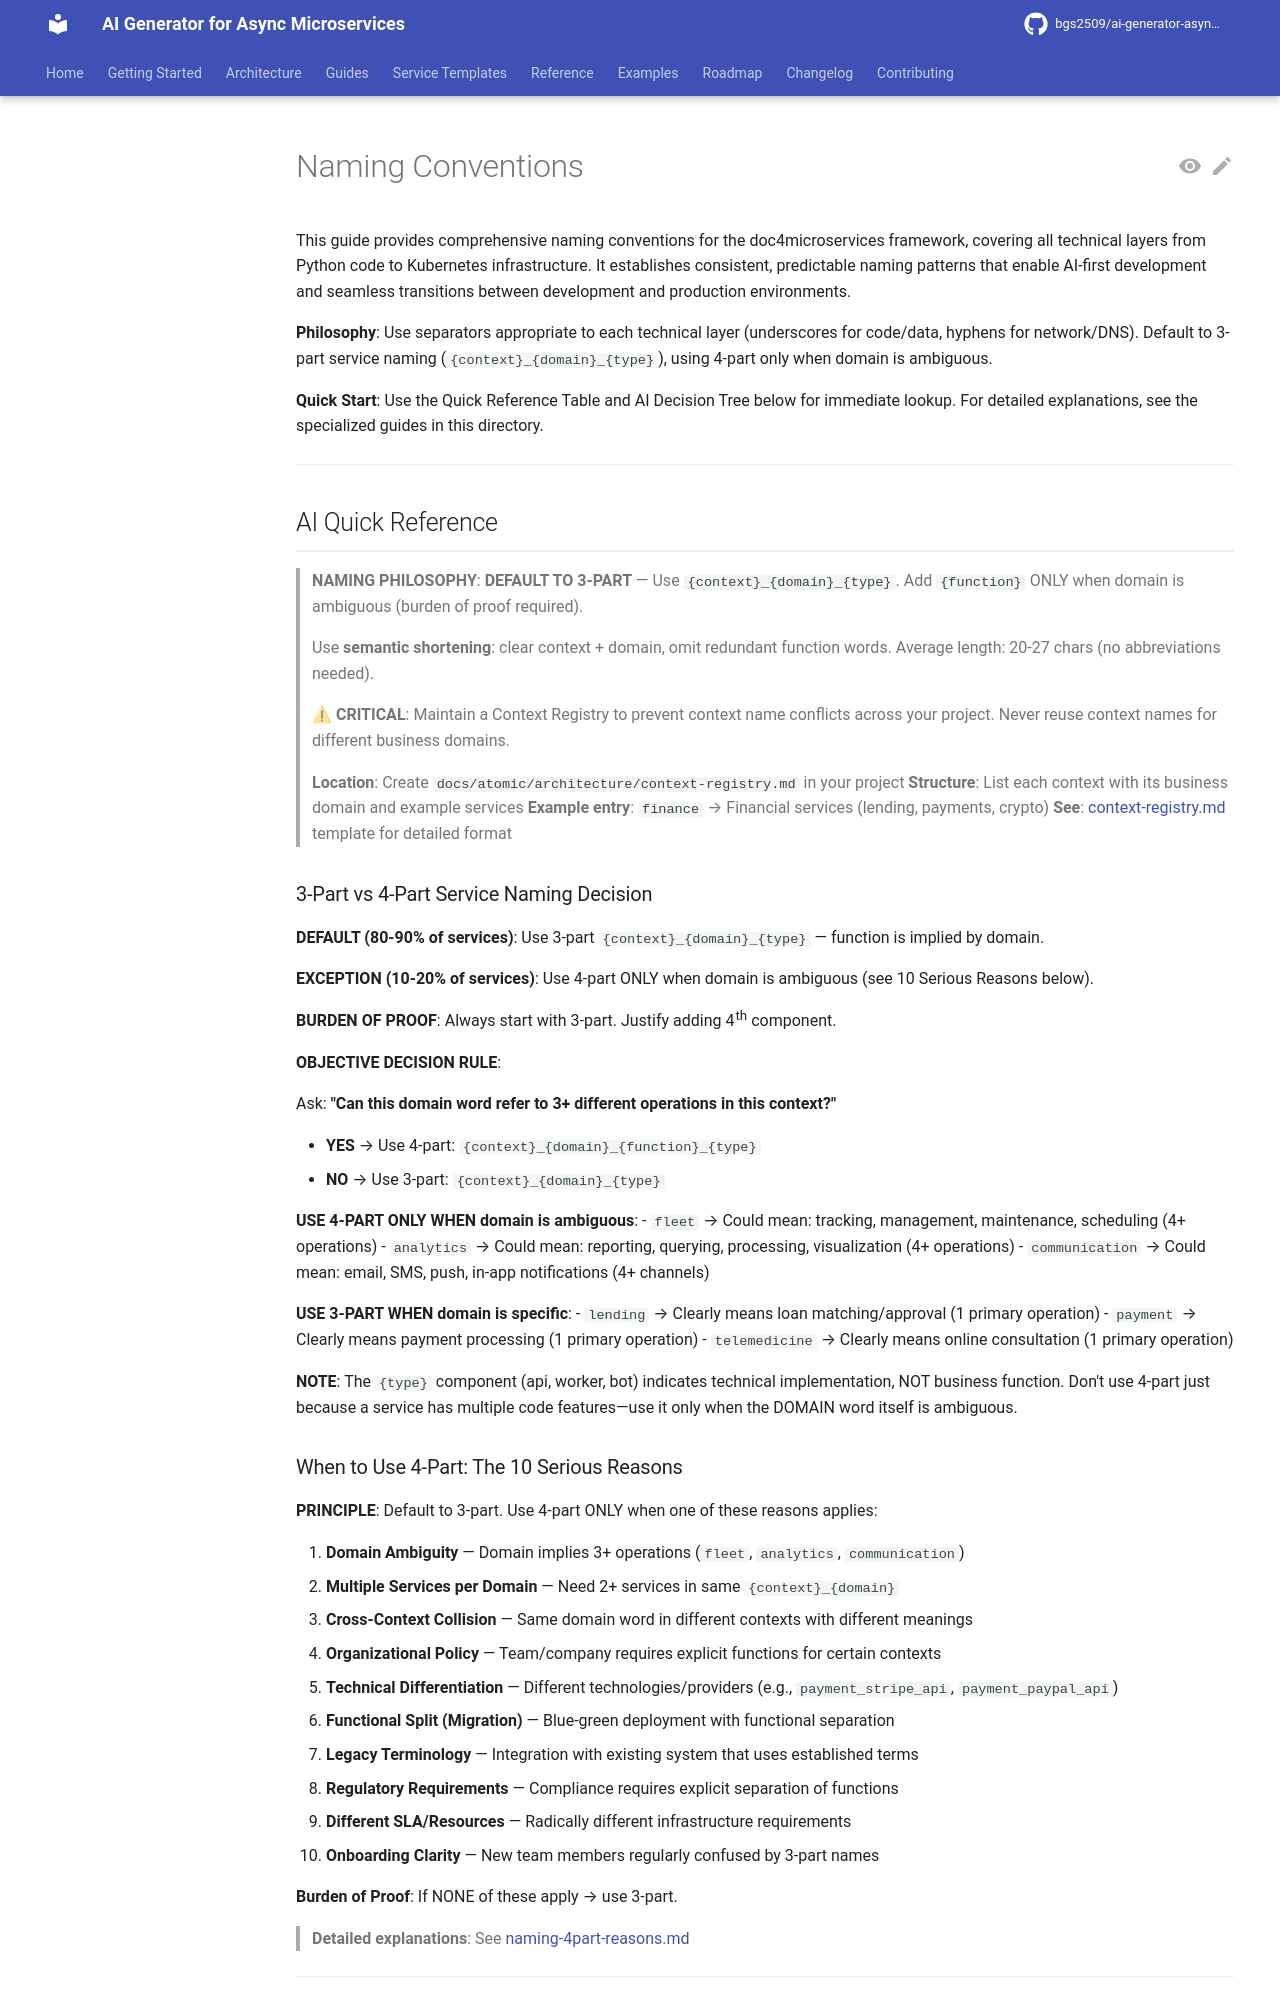

repository: bgs2509/ai-generator-asyncmicroservices · page: atomic/architecture/naming/index.html · generator: mkdocs

# Naming Conventions

This guide provides comprehensive naming conventions for the doc4microservices framework, covering all technical layers from Python code to Kubernetes infrastructure. It establishes consistent, predictable naming patterns that enable AI-first development and seamless transitions between development and production environments.

**Philosophy**: Use separators appropriate to each technical layer (underscores for code/data, hyphens for network/DNS). Default to 3-part service naming (`{context}_{domain}_{type}`), using 4-part only when domain is ambiguous.

**Quick Start**: Use the Quick Reference Table and AI Decision Tree below for immediate lookup. For detailed explanations, see the specialized guides in this directory.

---

## AI Quick Reference

> **NAMING PHILOSOPHY**: **DEFAULT TO 3-PART** — Use `{context}_{domain}_{type}`. Add `{function}` ONLY when domain is ambiguous (burden of proof required).
>
> Use **semantic shortening**: clear context + domain, omit redundant function words. Average length: 20-27 chars (no abbreviations needed).

> ⚠ **CRITICAL**: Maintain a Context Registry to prevent context name conflicts across your project. Never reuse context names for different business domains.
>
> **Location**: Create `docs/atomic/architecture/context-registry.md` in your project
> **Structure**: List each context with its business domain and example services
> **Example entry**: `finance` → Financial services (lending, payments, crypto)
> **See**: [context-registry.md](../context-registry.md) template for detailed format

### 3-Part vs 4-Part Service Naming Decision

**DEFAULT (80-90% of services)**: Use 3-part `{context}_{domain}_{type}` — function is implied by domain.

**EXCEPTION (10-20% of services)**: Use 4-part ONLY when domain is ambiguous (see 10 Serious Reasons below).

**BURDEN OF PROOF**: Always start with 3-part. Justify adding 4th component.

**OBJECTIVE DECISION RULE**:

Ask: **"Can this domain word refer to 3+ different operations in this context?"**

- **YES** → Use 4-part: `{context}_{domain}_{function}_{type}`
- **NO** → Use 3-part: `{context}_{domain}_{type}`

**USE 4-PART ONLY WHEN domain is ambiguous**:
- `fleet` → Could mean: tracking, management, maintenance, scheduling (4+ operations)
- `analytics` → Could mean: reporting, querying, processing, visualization (4+ operations)
- `communication` → Could mean: email, SMS, push, in-app notifications (4+ channels)

**USE 3-PART WHEN domain is specific**:
- `lending` → Clearly means loan matching/approval (1 primary operation)
- `payment` → Clearly means payment processing (1 primary operation)
- `telemedicine` → Clearly means online consultation (1 primary operation)

**NOTE**: The `{type}` component (api, worker, bot) indicates technical implementation, NOT business function. Don't use 4-part just because a service has multiple code features—use it only when the DOMAIN word itself is ambiguous.
